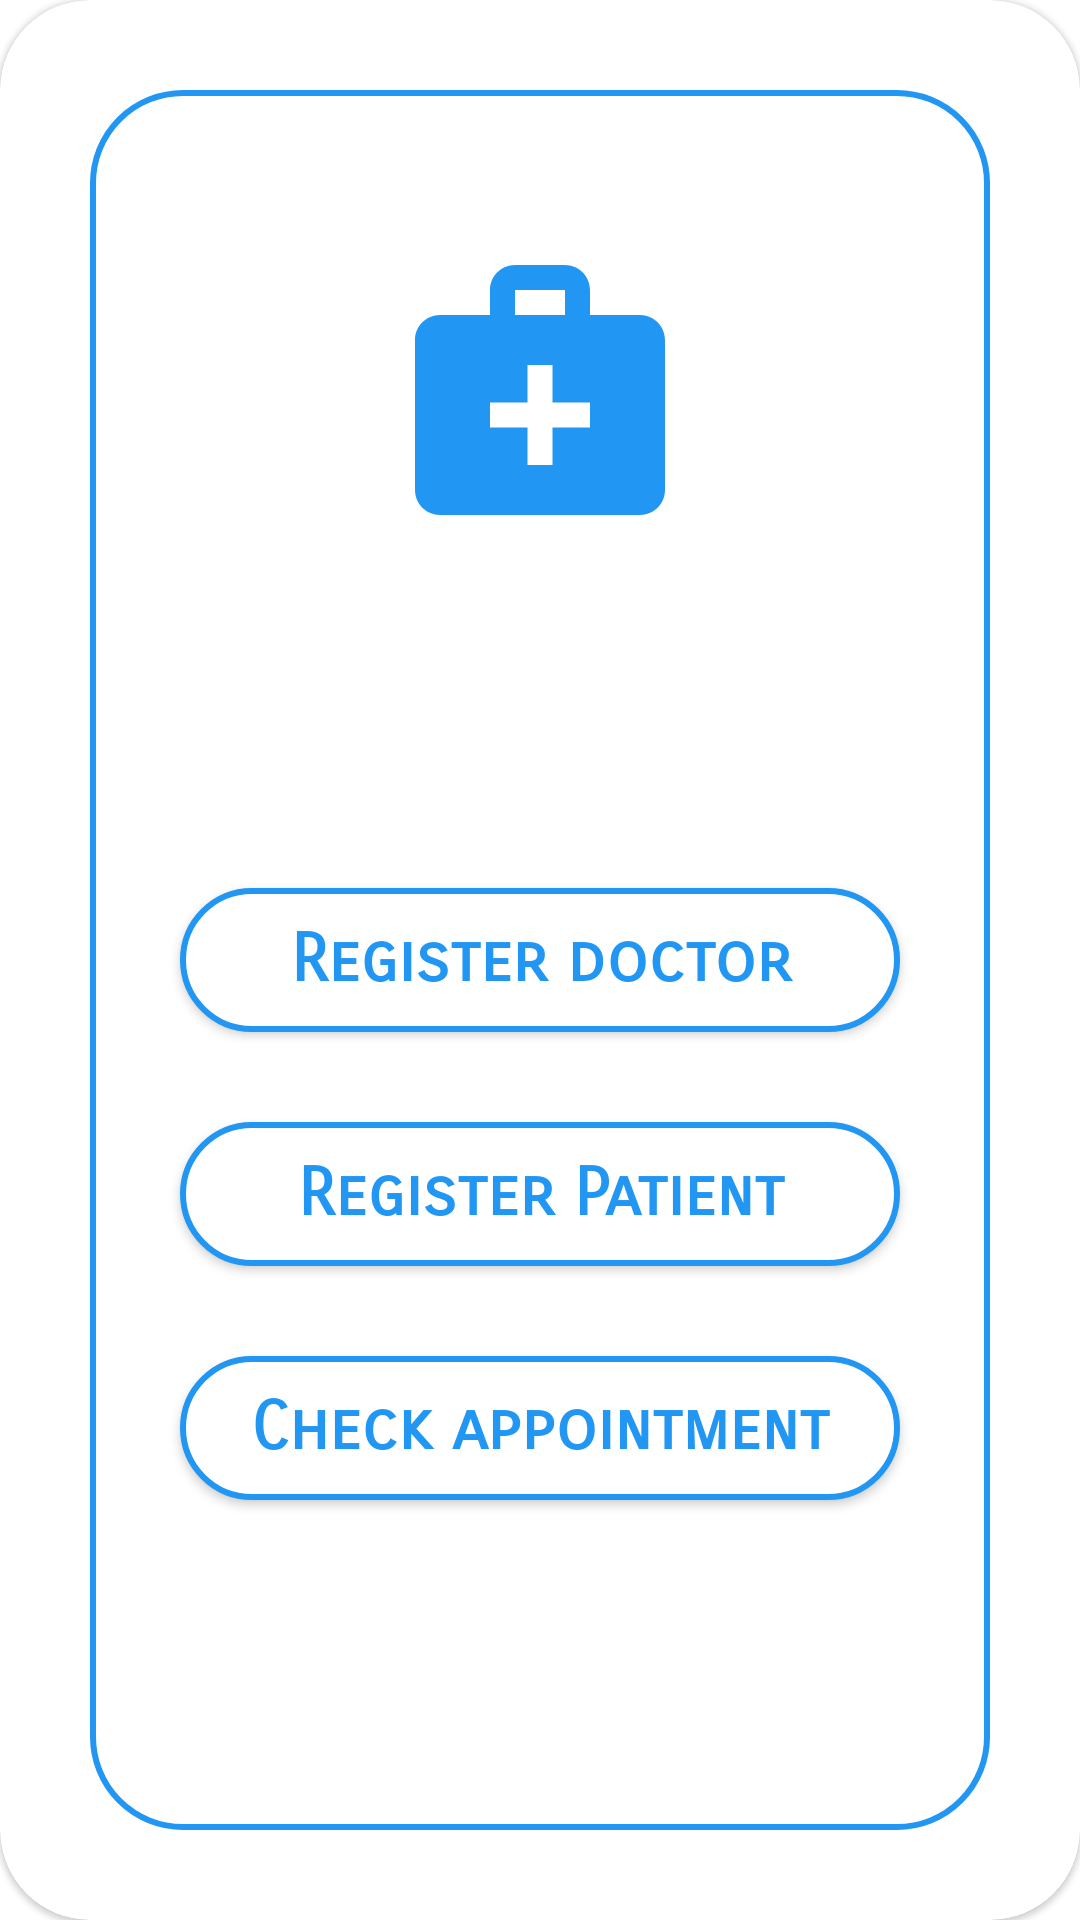

Layout XML and referenced resources for this Android screen:
<!-- AndroidManifest.xml: application theme Theme.AppointmentBookingSystem -->
<!-- res/layout/activity_splash_screen.xml -->
<?xml version="1.0" encoding="utf-8"?>
<com.google.android.material.card.MaterialCardView xmlns:android="http://schemas.android.com/apk/res/android"
    xmlns:app="http://schemas.android.com/apk/res-auto"
    xmlns:tools="http://schemas.android.com/tools"
    android:layout_width="match_parent"
    android:layout_height="match_parent"
    android:layout_margin="@dimen/_30dp"
    android:elevation="@dimen/_10dp"
    android:padding="@dimen/_30dp"
    app:cardCornerRadius="@dimen/_30dp">

    <androidx.constraintlayout.widget.ConstraintLayout
        android:layout_width="match_parent"
        android:layout_height="match_parent"
        android:layout_margin="@dimen/_30dp"
        android:background="@drawable/white_curvy_bg"
        tools:context=".ui.SplashScreen">

        <androidx.appcompat.widget.AppCompatImageView
            android:id="@+id/image"
            android:layout_width="wrap_content"
            android:layout_height="wrap_content"
            android:layout_marginTop="@dimen/_50dp"
            android:adjustViewBounds="true"
            android:scaleType="centerCrop"
            app:layout_constraintEnd_toEndOf="parent"
            app:layout_constraintStart_toStartOf="parent"
            app:layout_constraintTop_toTopOf="parent"
            app:srcCompat="@drawable/baseline_medical_services_24" />

        <androidx.appcompat.widget.AppCompatButton
            android:id="@+id/btnDoctor"
            style="@style/primaryButton"
            android:layout_width="match_parent"
            android:layout_height="wrap_content"
            android:layout_margin="@dimen/_30dp"
            android:layout_marginTop="80dp"
            android:text="@string/register_doctor"
            app:layout_constraintBottom_toBottomOf="parent"
            app:layout_constraintEnd_toEndOf="parent"
            app:layout_constraintStart_toStartOf="parent"
            app:layout_constraintTop_toTopOf="parent" />

        <androidx.appcompat.widget.AppCompatButton
            android:id="@+id/btnPatient"
            android:layout_width="match_parent"
            android:layout_height="wrap_content"
            android:layout_margin="@dimen/_30dp"
            style="@style/primaryButton"
            android:text="@string/register_patient"
            app:layout_constraintEnd_toEndOf="parent"
            app:layout_constraintStart_toStartOf="parent"
            app:layout_constraintTop_toBottomOf="@+id/btnDoctor" />

        <androidx.appcompat.widget.AppCompatButton
            android:id="@+id/btnAppointment"
            android:layout_width="match_parent"
            android:layout_height="wrap_content"
            android:layout_margin="@dimen/_30dp"
            style="@style/primaryButton"
            android:text="@string/check_appointment"
            app:layout_constraintEnd_toEndOf="parent"
            app:layout_constraintStart_toStartOf="parent"
            app:layout_constraintTop_toBottomOf="@+id/btnPatient" />

    </androidx.constraintlayout.widget.ConstraintLayout>
</com.google.android.material.card.MaterialCardView>
<!-- resources referenced by this layout -->
<resources>
  <dimen name="_10dp">10dp</dimen>
  <dimen name="_30dp">30dp</dimen>
  <dimen name="_50dp">50dp</dimen>
  <!-- drawable baseline_medical_services_24 (drawable) -->
  <vector android:height="100dp" android:tint="@color/primary_background"
      android:viewportHeight="24" android:viewportWidth="24"
      android:width="100dp" xmlns:android="http://schemas.android.com/apk/res/android">
      <path android:fillColor="@android:color/white" android:pathData="M20,6h-4V4c0,-1.1 -0.9,-2 -2,-2h-4C8.9,2 8,2.9 8,4v2H4C2.9,6 2,6.9 2,8v12c0,1.1 0.9,2 2,2h16c1.1,0 2,-0.9 2,-2V8C22,6.9 21.1,6 20,6zM10,4h4v2h-4V4zM16,15h-3v3h-2v-3H8v-2h3v-3h2v3h3V15z"/>
  </vector>
  <!-- drawable white_curvy_bg (drawable) -->
  <?xml version="1.0" encoding="utf-8"?>
  <shape xmlns:android="http://schemas.android.com/apk/res/android">
      <corners android:radius="@dimen/_30dp" />
      <solid android:color="@color/primary_text_color" />
      <stroke
          android:width="@dimen/_2dp"
          android:color="@color/primary_background" />
  </shape>
  <string name="check_appointment">Check appointment</string>
  <string name="register_doctor">Register doctor</string>
  <string name="register_patient">Register Patient</string>
  <style name="primaryButton" parent="Widget.AppCompat.Button">
          <item name="android:textAllCaps">false</item>
          <item name="android:fontFamily">sans-serif-smallcaps</item>
          <item name="android:textStyle">bold</item>
          <item name="android:textSize">@dimen/_22sp</item>
          <item name="android:background">@drawable/white_curvy_bg</item>
          <item name="android:textColor">@color/primary_background</item>
      </style>
  <style name="Theme.AppointmentBookingSystem" parent="Theme.MaterialComponents.DayNight.NoActionBar">
          
          <item name="colorPrimary">@color/purple_500</item>
          <item name="colorPrimaryVariant">@color/purple_700</item>
          <item name="colorOnPrimary">@color/white</item>
          
          <item name="colorSecondary">@color/teal_200</item>
          <item name="colorSecondaryVariant">@color/teal_700</item>
          <item name="colorOnSecondary">@color/black</item>
          
          <item name="android:statusBarColor">?attr/colorPrimaryVariant</item>
          
      </style>
  <color name="primary_background">#2196F3</color>
  <color name="primary_text_color">#FFFFFF</color>
  <dimen name="_2dp">2dp</dimen>
  <dimen name="_22sp">22sp</dimen>
  <color name="purple_500">#FF6200EE</color>
  <color name="purple_700">#FF3700B3</color>
  <color name="white">#FFFFFFFF</color>
  <color name="teal_200">#FF03DAC5</color>
  <color name="teal_700">#FF018786</color>
  <color name="black">#FF000000</color>
</resources>
